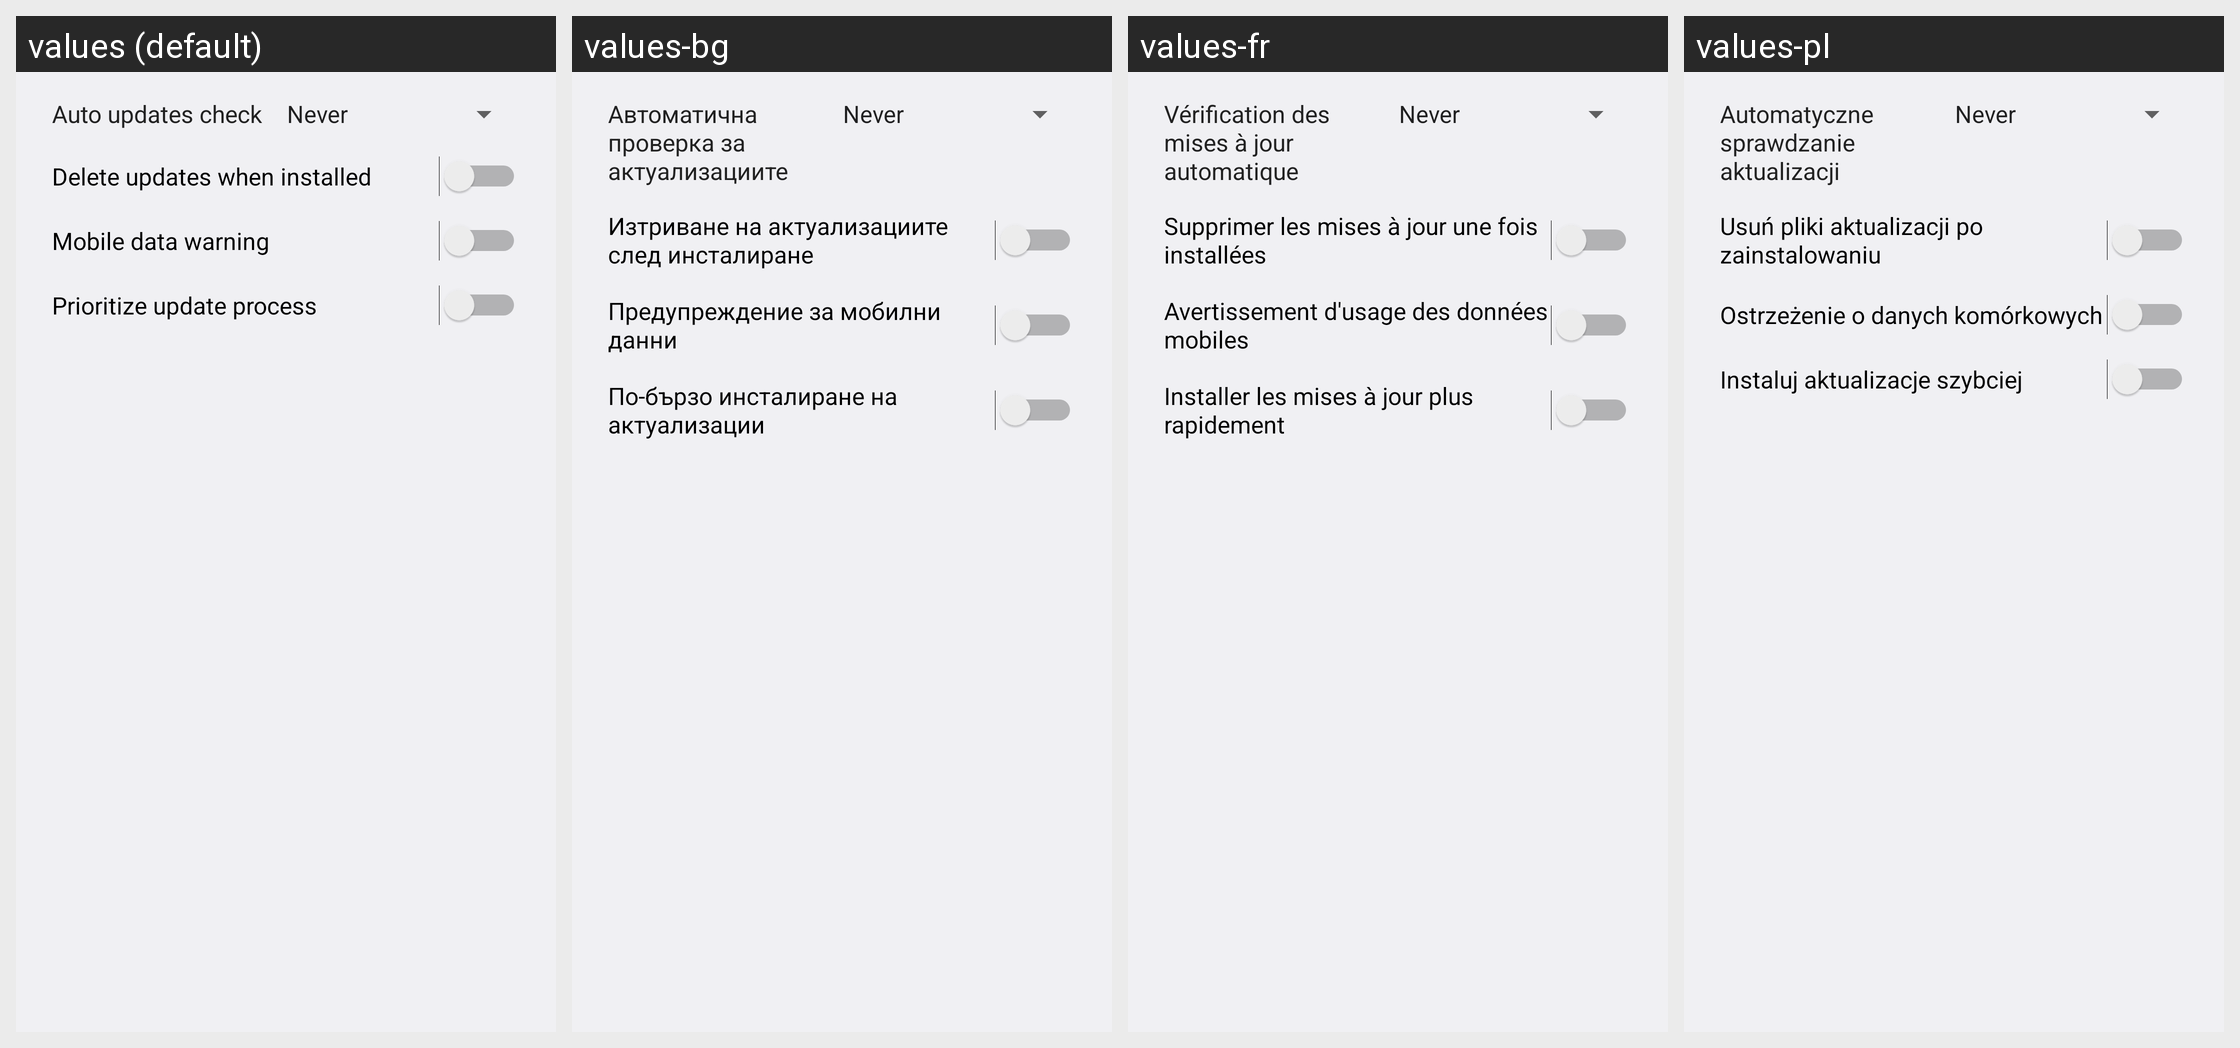

The same Android screen rendered under several of its app's locales, left to right. List the strings drawn on it with the default value and each locale's translation.
Android screen res/layout/preferences_dialog.xml rendered under 4 locales, left to right: values (default), values-bg, values-fr, values-pl. Device: Nexus 5 (rendered at 1080×1920; each locale shown at half size, 540×960, under a caption strip naming it); theme AppTheme.
Other locales in the repository, not shown: values-ast-rES, values-ca, values-cs, values-de, values-el, values-en-rAU, values-en-rGB, values-en-rIN, values-es, values-es-rUS, values-eu, values-fi, values-gl, values-hr, values-in, values-it, values-iw, values-ja, values-ko, values-nb, values-nl, values-pt-rBR, values-pt-rPT, values-ro, values-ru, values-sc-rIT, values-sk, values-sl, values-sq, values-sr, values-sv, values-tr, values-uk, values-vi, values-zh-rCN, values-zh-rTW.
Strings drawn on this screen, with the default value and each locale's value (text and hints the layout hard-codes, and strings that could not be matched under every locale, appear in the picture but are not listed):

menu_auto_updates_check
  values: Auto updates check
  values-bg: Автоматична проверка за актуализациите
  values-fr: Vérification des mises à jour automatique
  values-pl: Automatyczne sprawdzanie aktualizacji

menu_auto_delete_updates
  values: Delete updates when installed
  values-bg: Изтриване на актуализациите след инсталиране
  values-fr: Supprimer les mises à jour une fois installées
  values-pl: Usuń pliki aktualizacji po zainstalowaniu

menu_mobile_data_warning
  values: Mobile data warning
  values-bg: Предупреждение за мобилни данни
  values-fr: Avertissement d'usage des données mobiles
  values-pl: Ostrzeżenie o danych komórkowych

menu_ab_perf_mode
  values: Prioritize update process
  values-bg: По-бързо инсталиране на актуализации
  values-fr: Installer les mises à jour plus rapidement
  values-pl: Instaluj aktualizacje szybciej
